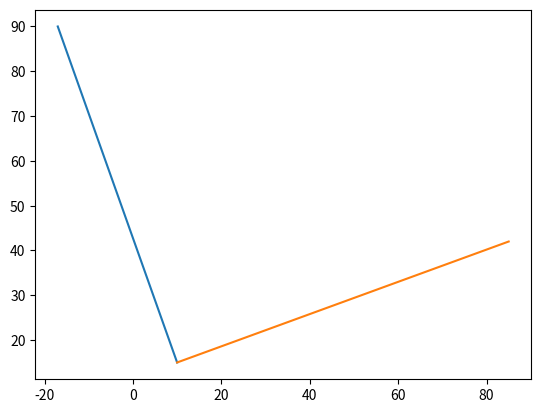

This chart was generated by the following Python code:
'''
This code is to create a perpendicular to a given line
[redacted]
'''

import numpy as np
import matplotlib.pyplot as plt
import math

def perpendicular(x1, y1, x2, y2):
    '''
    This function creates a perpendicular to a given line.
    input parameter:
        x1, y1, x2, y2 --> co-ordinates of the given line
    output parameter:
        xnew, ynew --> co-ordinates of the new point
        rnew --> length of the new line
    '''

    def cal_cord(x1, y1, r1, thetaRad):
        '''
        This function is used to calculate the co-ordinates of a point which is 
        perpendicular of a given line. 
        input parameter:
            x1, y1 --> co-ordinates of a given point
            r --> hypotenuse
            thetaRad --> theta in radian
        output:
            x2, y2 --> co-ordinates of the new point
        '''
        dx = r1*math.cos(thetaRad)
        x2 = x1 + dx
        dy = r1*math.sin(thetaRad)
        y2 = y1 + dy
        r2 = np.sqrt((x2-x1)**2 + (y2-y1)**2)
        
        return x2, y2, r2
        
    # Calculate slopes 
    m1 = (y2-y1)/(x2-x1)    # slope of the first line
    m2 = -1/m1              # slope of the 2nd line
    
    r1 = np.sqrt((x1-x2)**2 + (y1-y2)**2)   # length of the given line
    
    # Check if the angle between two lines is 90 degree or not
    angle1 = math.atan(m1)*180/3.1416   # angle for the first line
    angle2 = math.atan(m2)*180/3.1416   # angle for the 2nd line
    diff = angle2 - angle1              # diff betn two angles
    
    print('Theta1: {:.3f}, Theta2: {:.3f}, diff: {:.3f}'.format(angle1, angle2, diff))
     
    xnew, ynew, rnew = cal_cord(x1, y1, r1, math.atan(m2))
    
    plt.figure()
    plt.plot([x1,x2], [y1,y2])
    plt.plot([x1,xnew], [y1,ynew])
    
    return xnew, ynew, rnew

xnew, ynew, rnew = perpendicular(10, 15, -17, 90)
print('x-cord: {:,.3f}, y-cord{:,.3f}, length: {:,.3f}'.format(xnew, ynew, rnew))